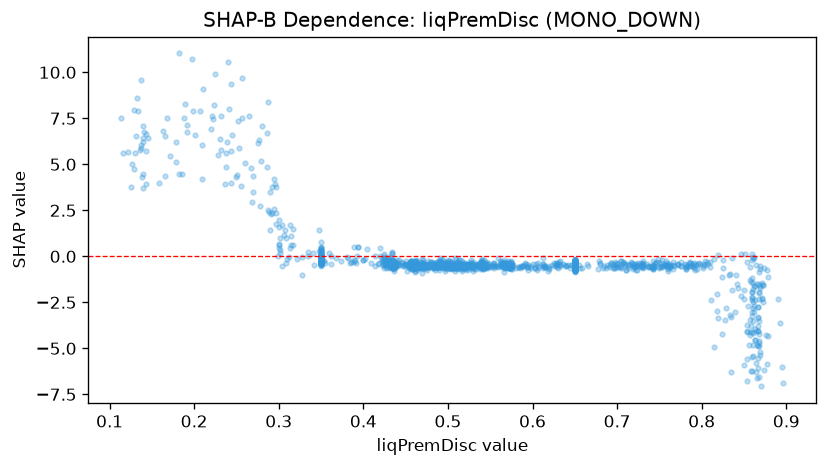

The file beside this chart, header and first rows:
feature_value, shap_value
0.858, -1.389
0.65, -0.6217
0.65, -0.1892
0.65, -0.193
0.658, -0.6091
0.65, -0.5611
0.567, -0.5211
0.35, 0.4539
0.301, 0.3429
0.502, -0.6289
0.786, -0.3381
0.575, -0.5045
0.457, -0.5046
0.402, -0.1647
0.563, -0.3679
0.35, -0.1351
0.46, -0.5874
0.434, -0.1976
0.399, -0.227
0.543, -0.2048
0.861, -3.539
0.65, -0.6736
0.868, -1.919
0.869, -0.5144
0.857, -3.444
0.858, -6.239
0.65, -0.371
0.529, -0.6064
0.435, -0.4524
0.456, -0.251
0.456, -0.5088
0.703, -0.5126
0.35, 0.1183
0.508, -0.4421
0.456, -0.3091
0.428, -0.2225
0.186, 4.453
0.758, -0.2705
0.35, -0.233
0.134, 7.921
0.469, -0.444
0.434, -0.3316
0.472, -0.3587
0.461, -0.4655
0.313, 1.707
0.201, 6.577
0.35, -0.05388
0.199, 7.915
0.136, 5.778
0.166, 6.525
0.294, 2.557
0.54, -0.1448
0.35, 0.1511
0.457, -0.2919
0.429, -0.216
0.495, -0.2651
0.559, -0.09789
0.425, -0.1187
0.436, -0.3337
0.874, -6.175
... 1,577 more rows
